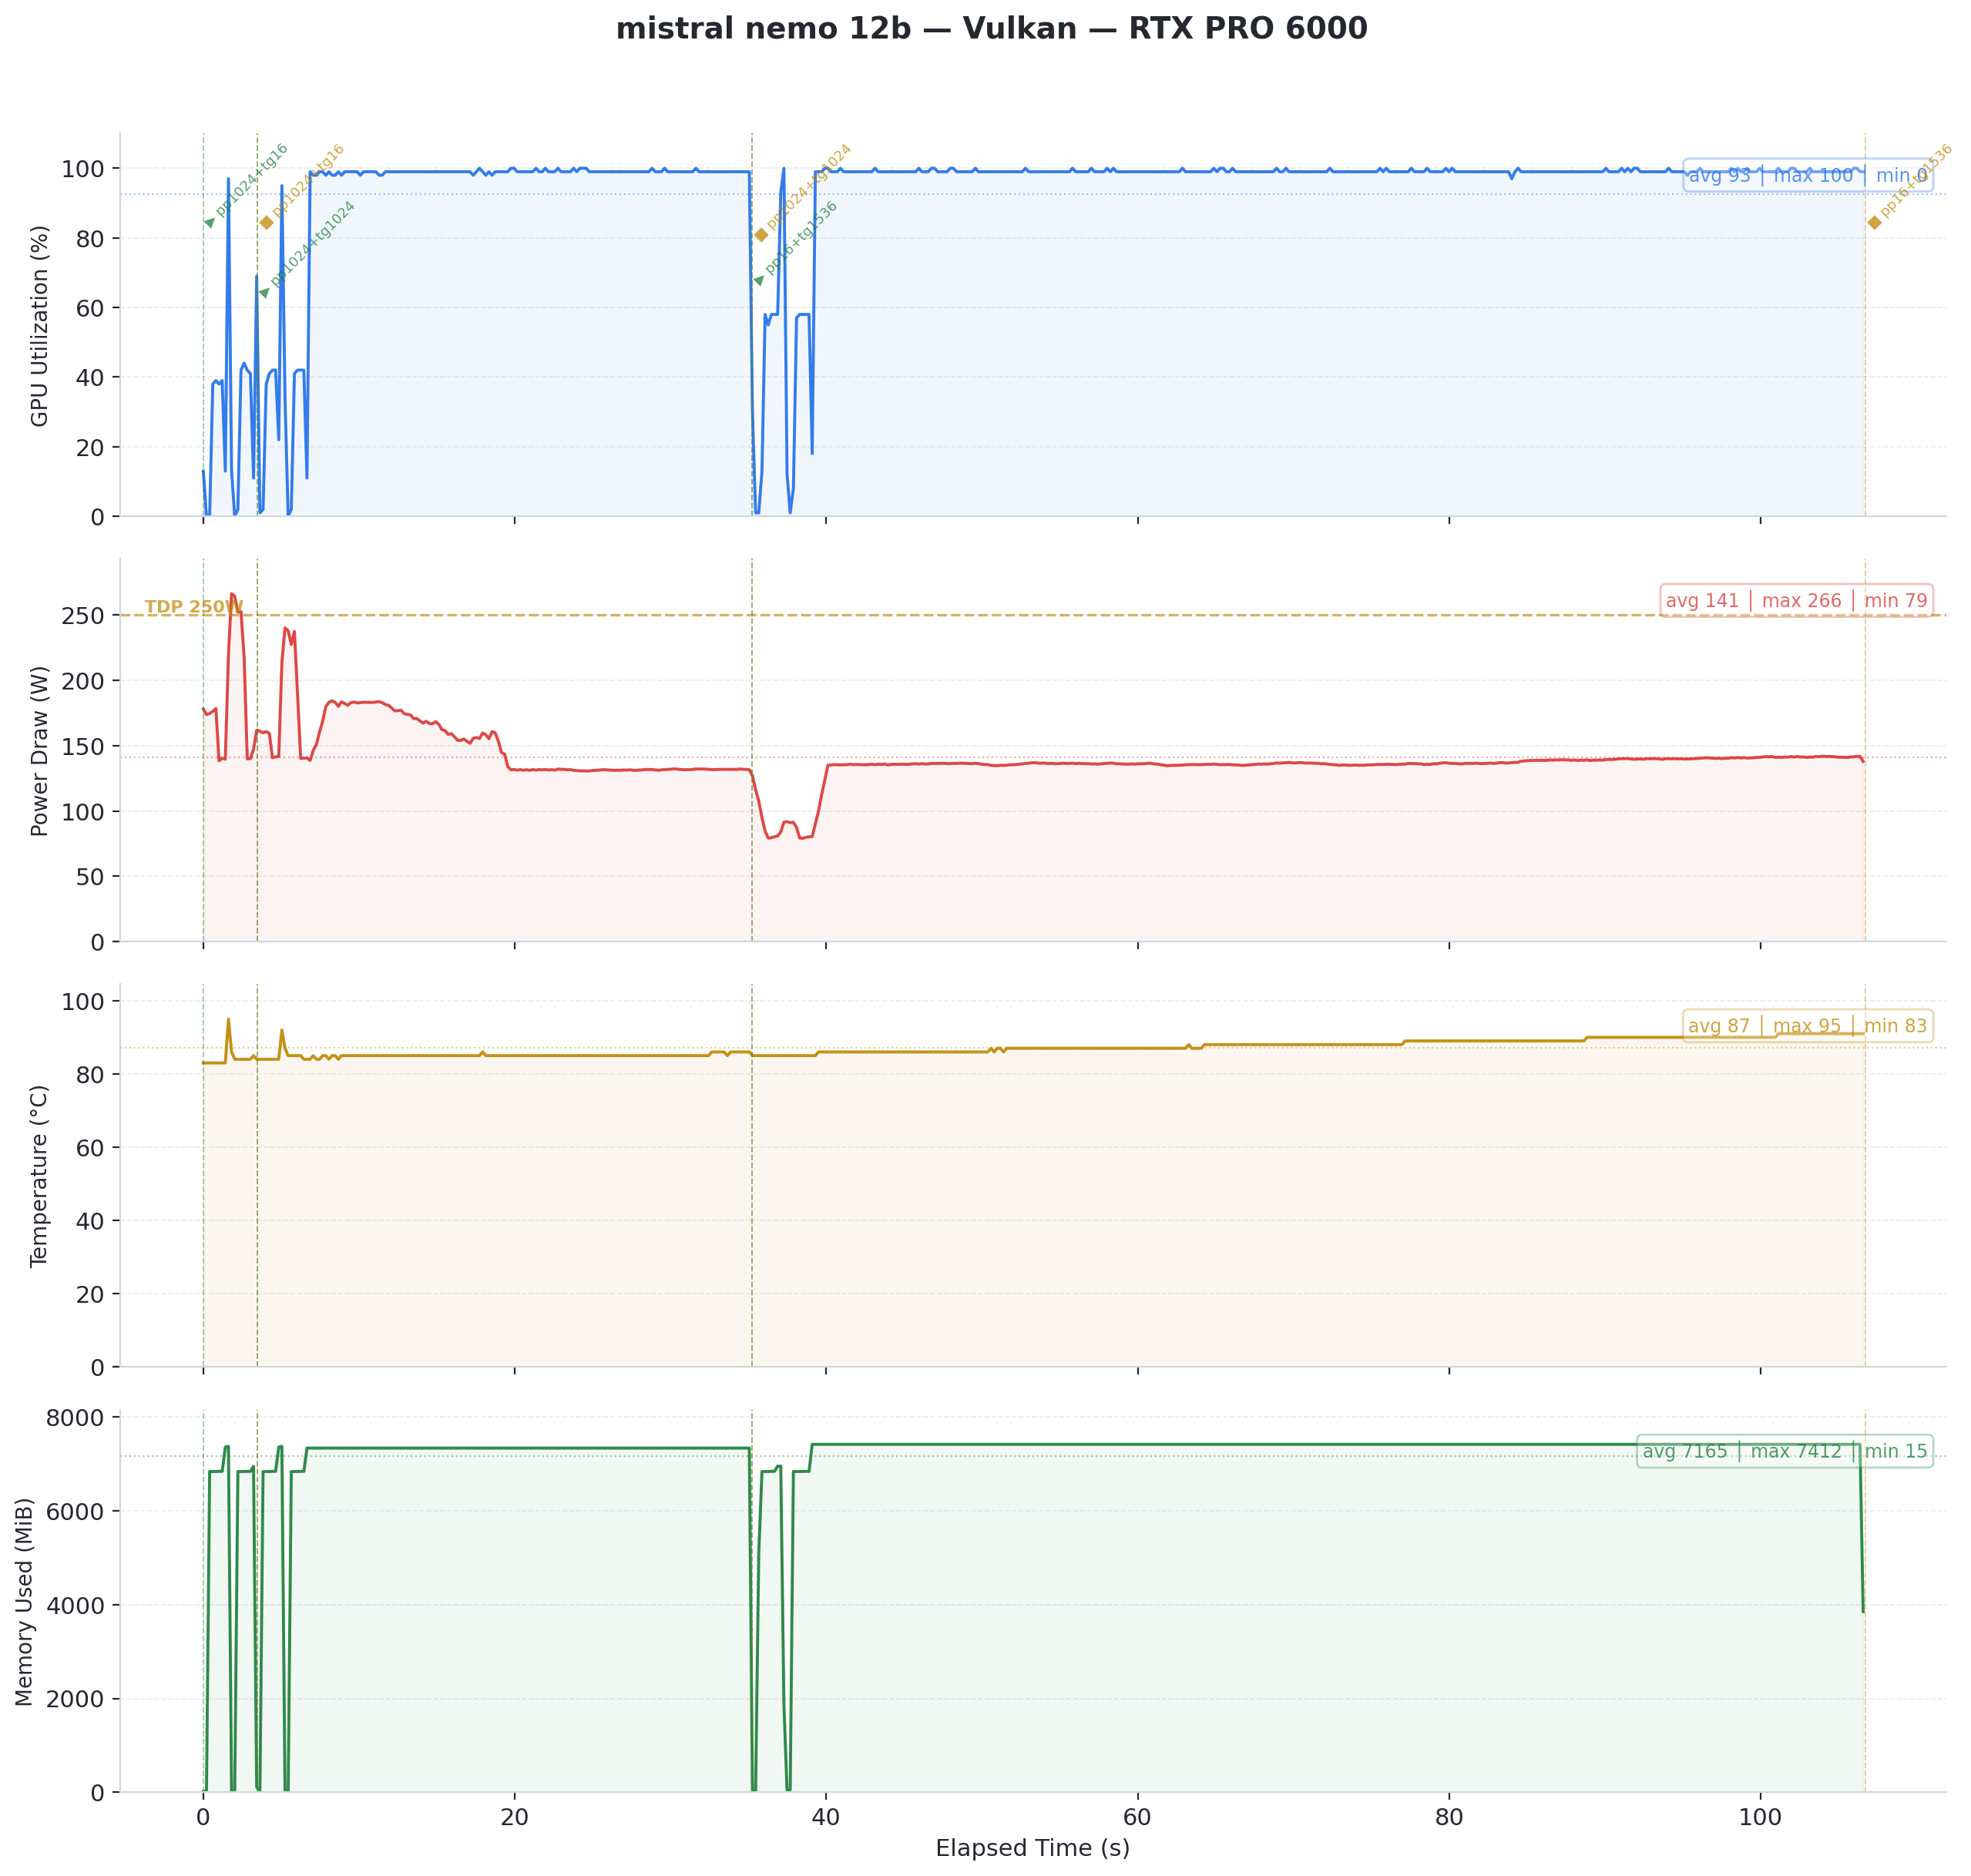

The table this chart was drawn from, first rows:
timestamp, pci.bus_id, utilization.gpu [%], utilization.memory [%], memory.used [MiB], memory.total [MiB], temperature.gpu, power.draw [W], clocks.current.sm [MHz], clocks.current.memory [MHz], pcie.link.gen.current, pcie.link.width.current
2026/02/09 16:32:56.149, 00000000:01:00.0, 13 %, 4 %, 15 MiB, 97887 MiB, 83, 178.03 W, 2422 MHz, 12481 MHz, 5, 16
2026/02/09 16:32:56.351, 00000000:01:00.0, 0 %, 0 %, 38 MiB, 97887 MiB, 83, 173.83 W, 2422 MHz, 12481 MHz, 5, 16
2026/02/09 16:32:56.554, 00000000:01:00.0, 0 %, 0 %, 6833 MiB, 97887 MiB, 83, 174.68 W, 2422 MHz, 12481 MHz, 5, 16
2026/02/09 16:32:56.755, 00000000:01:00.0, 38 %, 1 %, 6833 MiB, 97887 MiB, 83, 176.25 W, 2422 MHz, 12481 MHz, 5, 16
2026/02/09 16:32:56.956, 00000000:01:00.0, 39 %, 1 %, 6833 MiB, 97887 MiB, 83, 178.44 W, 2422 MHz, 12481 MHz, 5, 16
2026/02/09 16:32:57.158, 00000000:01:00.0, 38 %, 0 %, 6837 MiB, 97887 MiB, 83, 138.43 W, 2422 MHz, 12481 MHz, 5, 16
2026/02/09 16:32:57.359, 00000000:01:00.0, 39 %, 1 %, 6837 MiB, 97887 MiB, 83, 140.43 W, 2422 MHz, 12481 MHz, 5, 16
2026/02/09 16:32:57.560, 00000000:01:00.0, 13 %, 0 %, 7353 MiB, 97887 MiB, 83, 139.69 W, 2422 MHz, 12481 MHz, 5, 16
2026/02/09 16:32:57.762, 00000000:01:00.0, 97 %, 18 %, 7370 MiB, 97887 MiB, 95, 219.95 W, 2415 MHz, 12481 MHz, 5, 16
2026/02/09 16:32:57.963, 00000000:01:00.0, 13 %, 5 %, 15 MiB, 97887 MiB, 86, 266.45 W, 2415 MHz, 12481 MHz, 5, 16
2026/02/09 16:32:58.164, 00000000:01:00.0, 0 %, 0 %, 33 MiB, 97887 MiB, 84, 264.33 W, 2415 MHz, 12481 MHz, 5, 16
2026/02/09 16:32:58.366, 00000000:01:00.0, 2 %, 0 %, 6833 MiB, 97887 MiB, 84, 252.32 W, 2422 MHz, 12481 MHz, 5, 16
2026/02/09 16:32:58.567, 00000000:01:00.0, 42 %, 1 %, 6833 MiB, 97887 MiB, 84, 252.58 W, 2422 MHz, 12481 MHz, 5, 16
2026/02/09 16:32:58.769, 00000000:01:00.0, 44 %, 1 %, 6833 MiB, 97887 MiB, 84, 217.81 W, 2317 MHz, 12481 MHz, 5, 16
2026/02/09 16:32:58.970, 00000000:01:00.0, 42 %, 1 %, 6837 MiB, 97887 MiB, 84, 139.92 W, 2422 MHz, 12481 MHz, 5, 16
2026/02/09 16:32:59.171, 00000000:01:00.0, 41 %, 1 %, 6837 MiB, 97887 MiB, 84, 140.14 W, 2422 MHz, 12481 MHz, 5, 16
2026/02/09 16:32:59.373, 00000000:01:00.0, 11 %, 7 %, 6944 MiB, 97887 MiB, 85, 147.30 W, 2422 MHz, 12481 MHz, 5, 16
2026/02/09 16:32:59.574, 00000000:01:00.0, 69 %, 17 %, 110 MiB, 97887 MiB, 84, 161.92 W, 1822 MHz, 12481 MHz, 5, 16
2026/02/09 16:32:59.782, 00000000:01:00.0, 1 %, 0 %, 33 MiB, 97887 MiB, 84, 161.13 W, 2235 MHz, 12481 MHz, 5, 16
2026/02/09 16:32:59.984, 00000000:01:00.0, 2 %, 0 %, 6833 MiB, 97887 MiB, 84, 159.89 W, 2422 MHz, 12481 MHz, 5, 16
2026/02/09 16:33:00.185, 00000000:01:00.0, 38 %, 0 %, 6833 MiB, 97887 MiB, 84, 160.83 W, 2422 MHz, 12481 MHz, 5, 16
2026/02/09 16:33:00.387, 00000000:01:00.0, 41 %, 1 %, 6833 MiB, 97887 MiB, 84, 159.40 W, 2422 MHz, 12481 MHz, 5, 16
2026/02/09 16:33:00.588, 00000000:01:00.0, 42 %, 1 %, 6837 MiB, 97887 MiB, 84, 140.72 W, 2422 MHz, 12481 MHz, 5, 16
2026/02/09 16:33:00.790, 00000000:01:00.0, 42 %, 1 %, 6837 MiB, 97887 MiB, 84, 141.54 W, 2422 MHz, 12481 MHz, 5, 16
2026/02/09 16:33:00.991, 00000000:01:00.0, 22 %, 0 %, 7353 MiB, 97887 MiB, 84, 141.69 W, 2422 MHz, 12481 MHz, 5, 16
2026/02/09 16:33:01.192, 00000000:01:00.0, 95 %, 16 %, 7370 MiB, 97887 MiB, 92, 213.75 W, 2422 MHz, 12481 MHz, 5, 16
2026/02/09 16:33:01.394, 00000000:01:00.0, 34 %, 8 %, 15 MiB, 97887 MiB, 87, 240.23 W, 2220 MHz, 12481 MHz, 5, 16
2026/02/09 16:33:01.595, 00000000:01:00.0, 0 %, 0 %, 33 MiB, 97887 MiB, 85, 238.01 W, 2355 MHz, 12481 MHz, 5, 16
2026/02/09 16:33:01.796, 00000000:01:00.0, 2 %, 0 %, 6833 MiB, 97887 MiB, 85, 227.52 W, 2422 MHz, 12481 MHz, 5, 16
2026/02/09 16:33:01.998, 00000000:01:00.0, 41 %, 1 %, 6833 MiB, 97887 MiB, 85, 237.48 W, 2422 MHz, 12481 MHz, 5, 16
2026/02/09 16:33:02.199, 00000000:01:00.0, 42 %, 1 %, 6833 MiB, 97887 MiB, 85, 189.31 W, 2422 MHz, 12481 MHz, 5, 16
2026/02/09 16:33:02.401, 00000000:01:00.0, 42 %, 1 %, 6837 MiB, 97887 MiB, 85, 140.27 W, 2422 MHz, 12481 MHz, 5, 16
2026/02/09 16:33:02.602, 00000000:01:00.0, 42 %, 1 %, 6837 MiB, 97887 MiB, 84, 140.45 W, 2422 MHz, 12481 MHz, 5, 16
2026/02/09 16:33:02.803, 00000000:01:00.0, 11 %, 1 %, 7332 MiB, 97887 MiB, 84, 140.68 W, 2332 MHz, 12481 MHz, 5, 16
2026/02/09 16:33:03.005, 00000000:01:00.0, 99 %, 11 %, 7332 MiB, 97887 MiB, 84, 138.73 W, 637 MHz, 12481 MHz, 5, 16
2026/02/09 16:33:03.207, 00000000:01:00.0, 98 %, 27 %, 7332 MiB, 97887 MiB, 85, 146.43 W, 637 MHz, 12481 MHz, 5, 16
2026/02/09 16:33:03.408, 00000000:01:00.0, 98 %, 35 %, 7332 MiB, 97887 MiB, 84, 150.89 W, 630 MHz, 12481 MHz, 5, 16
2026/02/09 16:33:03.609, 00000000:01:00.0, 99 %, 25 %, 7332 MiB, 97887 MiB, 84, 160.53 W, 727 MHz, 12481 MHz, 5, 16
2026/02/09 16:33:03.810, 00000000:01:00.0, 99 %, 28 %, 7332 MiB, 97887 MiB, 85, 168.68 W, 615 MHz, 12481 MHz, 5, 16
2026/02/09 16:33:04.012, 00000000:01:00.0, 98 %, 34 %, 7332 MiB, 97887 MiB, 85, 179.96 W, 645 MHz, 12481 MHz, 5, 16
2026/02/09 16:33:04.213, 00000000:01:00.0, 99 %, 27 %, 7332 MiB, 97887 MiB, 84, 183.26 W, 645 MHz, 12481 MHz, 5, 16
2026/02/09 16:33:04.415, 00000000:01:00.0, 98 %, 29 %, 7332 MiB, 97887 MiB, 85, 184.38 W, 660 MHz, 12481 MHz, 5, 16
2026/02/09 16:33:04.616, 00000000:01:00.0, 98 %, 32 %, 7332 MiB, 97887 MiB, 85, 183.19 W, 607 MHz, 12481 MHz, 5, 16
2026/02/09 16:33:04.818, 00000000:01:00.0, 99 %, 28 %, 7332 MiB, 97887 MiB, 84, 180.17 W, 637 MHz, 12481 MHz, 5, 16
2026/02/09 16:33:05.019, 00000000:01:00.0, 98 %, 29 %, 7332 MiB, 97887 MiB, 85, 183.62 W, 645 MHz, 12481 MHz, 5, 16
2026/02/09 16:33:05.220, 00000000:01:00.0, 99 %, 32 %, 7332 MiB, 97887 MiB, 85, 182.36 W, 645 MHz, 12481 MHz, 5, 16
2026/02/09 16:33:05.422, 00000000:01:00.0, 99 %, 28 %, 7332 MiB, 97887 MiB, 85, 180.99 W, 615 MHz, 12481 MHz, 5, 16
2026/02/09 16:33:05.623, 00000000:01:00.0, 99 %, 29 %, 7332 MiB, 97887 MiB, 85, 183.02 W, 615 MHz, 12481 MHz, 5, 16
2026/02/09 16:33:05.824, 00000000:01:00.0, 99 %, 31 %, 7332 MiB, 97887 MiB, 85, 183.41 W, 630 MHz, 12481 MHz, 5, 16
2026/02/09 16:33:06.026, 00000000:01:00.0, 99 %, 29 %, 7332 MiB, 97887 MiB, 85, 182.79 W, 592 MHz, 12481 MHz, 5, 16
2026/02/09 16:33:06.227, 00000000:01:00.0, 98 %, 29 %, 7332 MiB, 97887 MiB, 85, 182.97 W, 592 MHz, 12481 MHz, 5, 16
2026/02/09 16:33:06.429, 00000000:01:00.0, 99 %, 30 %, 7332 MiB, 97887 MiB, 85, 183.27 W, 615 MHz, 12481 MHz, 5, 16
2026/02/09 16:33:06.630, 00000000:01:00.0, 99 %, 30 %, 7332 MiB, 97887 MiB, 85, 183.25 W, 622 MHz, 12481 MHz, 5, 16
2026/02/09 16:33:06.831, 00000000:01:00.0, 99 %, 30 %, 7332 MiB, 97887 MiB, 85, 183.24 W, 607 MHz, 12481 MHz, 5, 16
2026/02/09 16:33:07.032, 00000000:01:00.0, 99 %, 30 %, 7332 MiB, 97887 MiB, 85, 183.16 W, 630 MHz, 12481 MHz, 5, 16
2026/02/09 16:33:07.234, 00000000:01:00.0, 99 %, 29 %, 7332 MiB, 97887 MiB, 85, 183.51 W, 630 MHz, 12481 MHz, 5, 16
2026/02/09 16:33:07.435, 00000000:01:00.0, 98 %, 30 %, 7332 MiB, 97887 MiB, 85, 183.74 W, 637 MHz, 12481 MHz, 5, 16
2026/02/09 16:33:07.637, 00000000:01:00.0, 98 %, 30 %, 7332 MiB, 97887 MiB, 85, 182.96 W, 622 MHz, 12481 MHz, 5, 16
2026/02/09 16:33:07.838, 00000000:01:00.0, 99 %, 26 %, 7332 MiB, 97887 MiB, 85, 181.58 W, 570 MHz, 12481 MHz, 5, 16
2026/02/09 16:33:08.040, 00000000:01:00.0, 99 %, 28 %, 7332 MiB, 97887 MiB, 85, 180.97 W, 577 MHz, 12481 MHz, 5, 16
... 477 more rows
